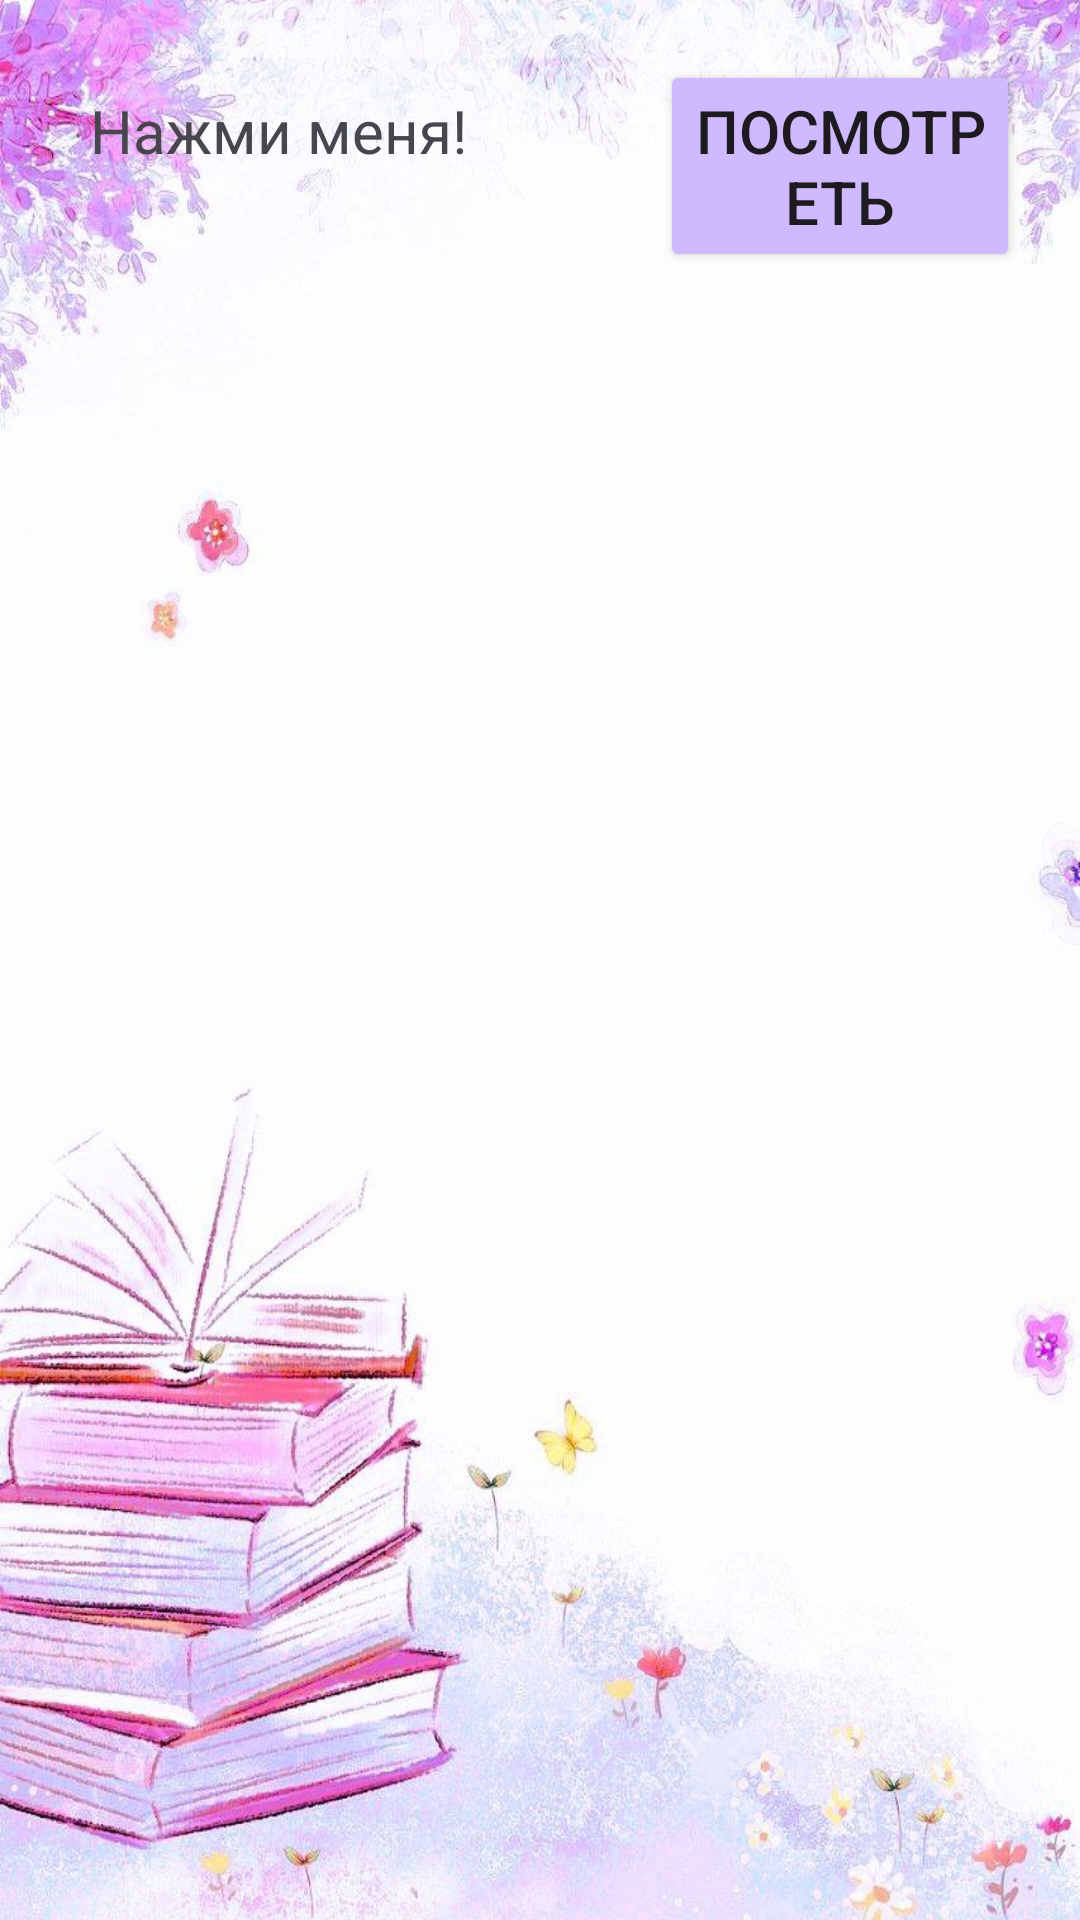

Write the Android layout XML for this screen, with the resource values it uses.
<!-- AndroidManifest.xml: application theme Theme.BookDiary -->
<!-- res/layout/goal_in_list.xml -->
<?xml version="1.0" encoding="utf-8"?>
<LinearLayout
    xmlns:android="http://schemas.android.com/apk/res/android"
    android:layout_width="match_parent"
    android:fitsSystemWindows="true"
    android:layout_height="wrap_content"
    android:orientation="horizontal"
    android:padding="20dp">

    <LinearLayout
        android:layout_width="0dp"
        android:layout_height="wrap_content"
        android:layout_weight="1"
        android:orientation="horizontal">

        <TextView
            android:id="@+id/goal_text"
            android:layout_width="200dp"
            android:layout_height="wrap_content"
            android:textSize="20dp"
            android:text="Нажми меня!"
            android:padding="10dp" />

        <Button
            android:id="@+id/check_goal"
            android:layout_width="wrap_content"
            android:layout_height="wrap_content"
            android:textSize="20dp"
            android:text="Посмотреть"
            android:layout_marginLeft="0dp"
            android:padding="10dp" />
    </LinearLayout>


</LinearLayout>
<!-- resources referenced by this layout -->
<resources>
  <style name="Theme.BookDiary" parent="Base.Theme.BookDiary" />
  <style name="Base.Theme.BookDiary" parent="Theme.Material3.DayNight.NoActionBar">
          <item name="colorButtonNormal">#CFB9FF</item>
          <item name="android:windowBackground">@drawable/main_fon</item>
      </style>
  <!-- drawable main_fon: png bitmap (drawable, 766541 bytes) -->
</resources>
